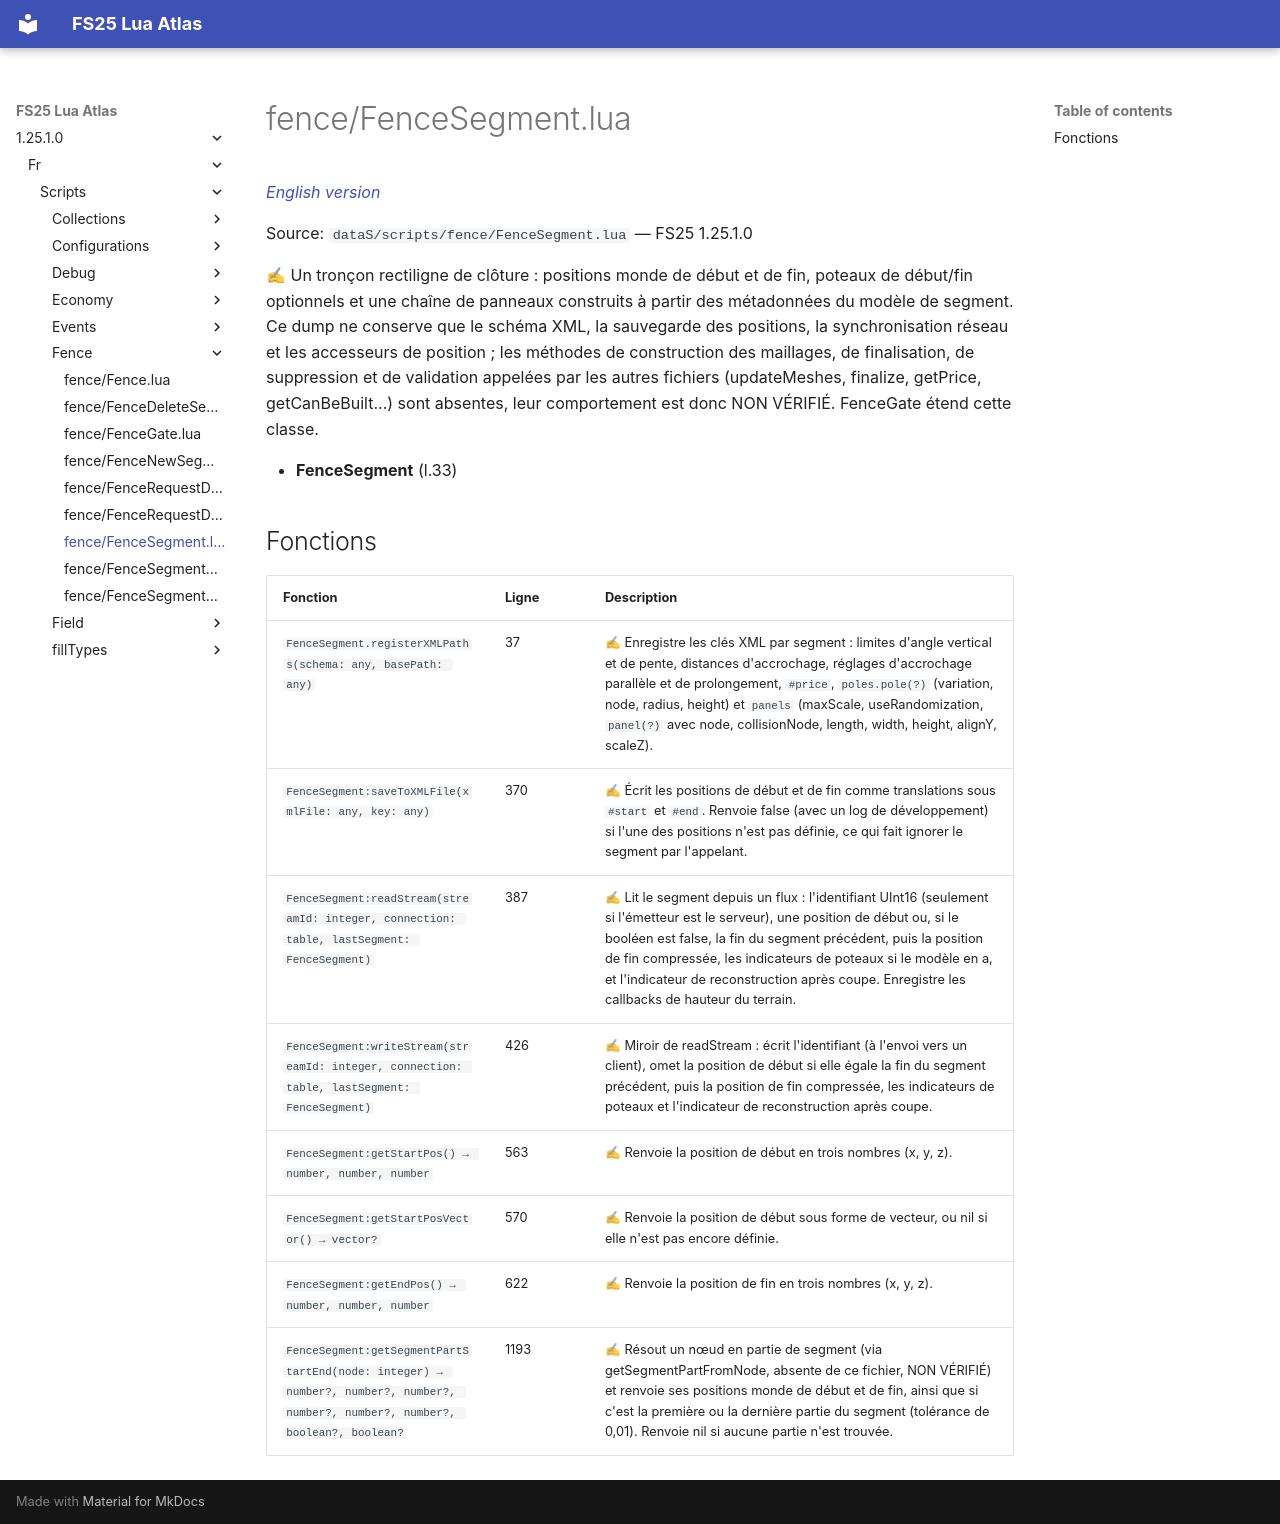

repository: Tim0219800/fs25-lua-atlas · page: 1.25.1.0/fr/scripts/fence/FenceSegment.html · generator: mkdocs

# fence/FenceSegment.lua

*[English version](../../../scripts/fence/FenceSegment.md)*

Source: `dataS/scripts/fence/FenceSegment.lua` — FS25 1.25.1.0

✍ Un tronçon rectiligne de clôture : positions monde de début et de fin, poteaux de début/fin optionnels et une chaîne de panneaux construits à partir des métadonnées du modèle de segment. Ce dump ne conserve que le schéma XML, la sauvegarde des positions, la synchronisation réseau et les accesseurs de position ; les méthodes de construction des maillages, de finalisation, de suppression et de validation appelées par les autres fichiers (updateMeshes, finalize, getPrice, getCanBeBuilt...) sont absentes, leur comportement est donc NON VÉRIFIÉ. FenceGate étend cette classe.

- **FenceSegment** (l.33)

## Fonctions

| Fonction | Ligne | Description |
|---|---|---|
| `FenceSegment.registerXMLPaths(schema: any, basePath: any)` | 37 | ✍ Enregistre les clés XML par segment : limites d'angle vertical et de pente, distances d'accrochage, réglages d'accrochage parallèle et de prolongement, `#price`, `poles.pole(?)` (variation, node, radius, height) et `panels` (maxScale, useRandomization, `panel(?)` avec node, collisionNode, length, width, height, alignY, scaleZ). |
| `FenceSegment:saveToXMLFile(xmlFile: any, key: any)` | 370 | ✍ Écrit les positions de début et de fin comme translations sous `#start` et `#end`. Renvoie false (avec un log de développement) si l'une des positions n'est pas définie, ce qui fait ignorer le segment par l'appelant. |
| `FenceSegment:readStream(streamId: integer, connection: table, lastSegment: FenceSegment)` | 387 | ✍ Lit le segment depuis un flux : l'identifiant UInt16 (seulement si l'émetteur est le serveur), une position de début ou, si le booléen est false, la fin du segment précédent, puis la position de fin compressée, les indicateurs de poteaux si le modèle en a, et l'indicateur de reconstruction après coupe. Enregistre les callbacks de hauteur du terrain. |
| `FenceSegment:writeStream(streamId: integer, connection: table, lastSegment: FenceSegment)` | 426 | ✍ Miroir de readStream : écrit l'identifiant (à l'envoi vers un client), omet la position de début si elle égale la fin du segment précédent, puis la position de fin compressée, les indicateurs de poteaux et l'indicateur de reconstruction après coupe. |
| `FenceSegment:getStartPos() → number, number, number` | 563 | ✍ Renvoie la position de début en trois nombres (x, y, z). |
| `FenceSegment:getStartPosVector() → vector?` | 570 | ✍ Renvoie la position de début sous forme de vecteur, ou nil si elle n'est pas encore définie. |
| `FenceSegment:getEndPos() → number, number, number` | 622 | ✍ Renvoie la position de fin en trois nombres (x, y, z). |
| `FenceSegment:getSegmentPartStartEnd(node: integer) → number?, number?, number?, number?, number?, number?, boolean?, boolean?` | 1193 | ✍ Résout un nœud en partie de segment (via getSegmentPartFromNode, absente de ce fichier, NON VÉRIFIÉ) et renvoie ses positions monde de début et de fin, ainsi que si c'est la première ou la dernière partie du segment (tolérance de 0,01). Renvoie nil si aucune partie n'est trouvée. |
